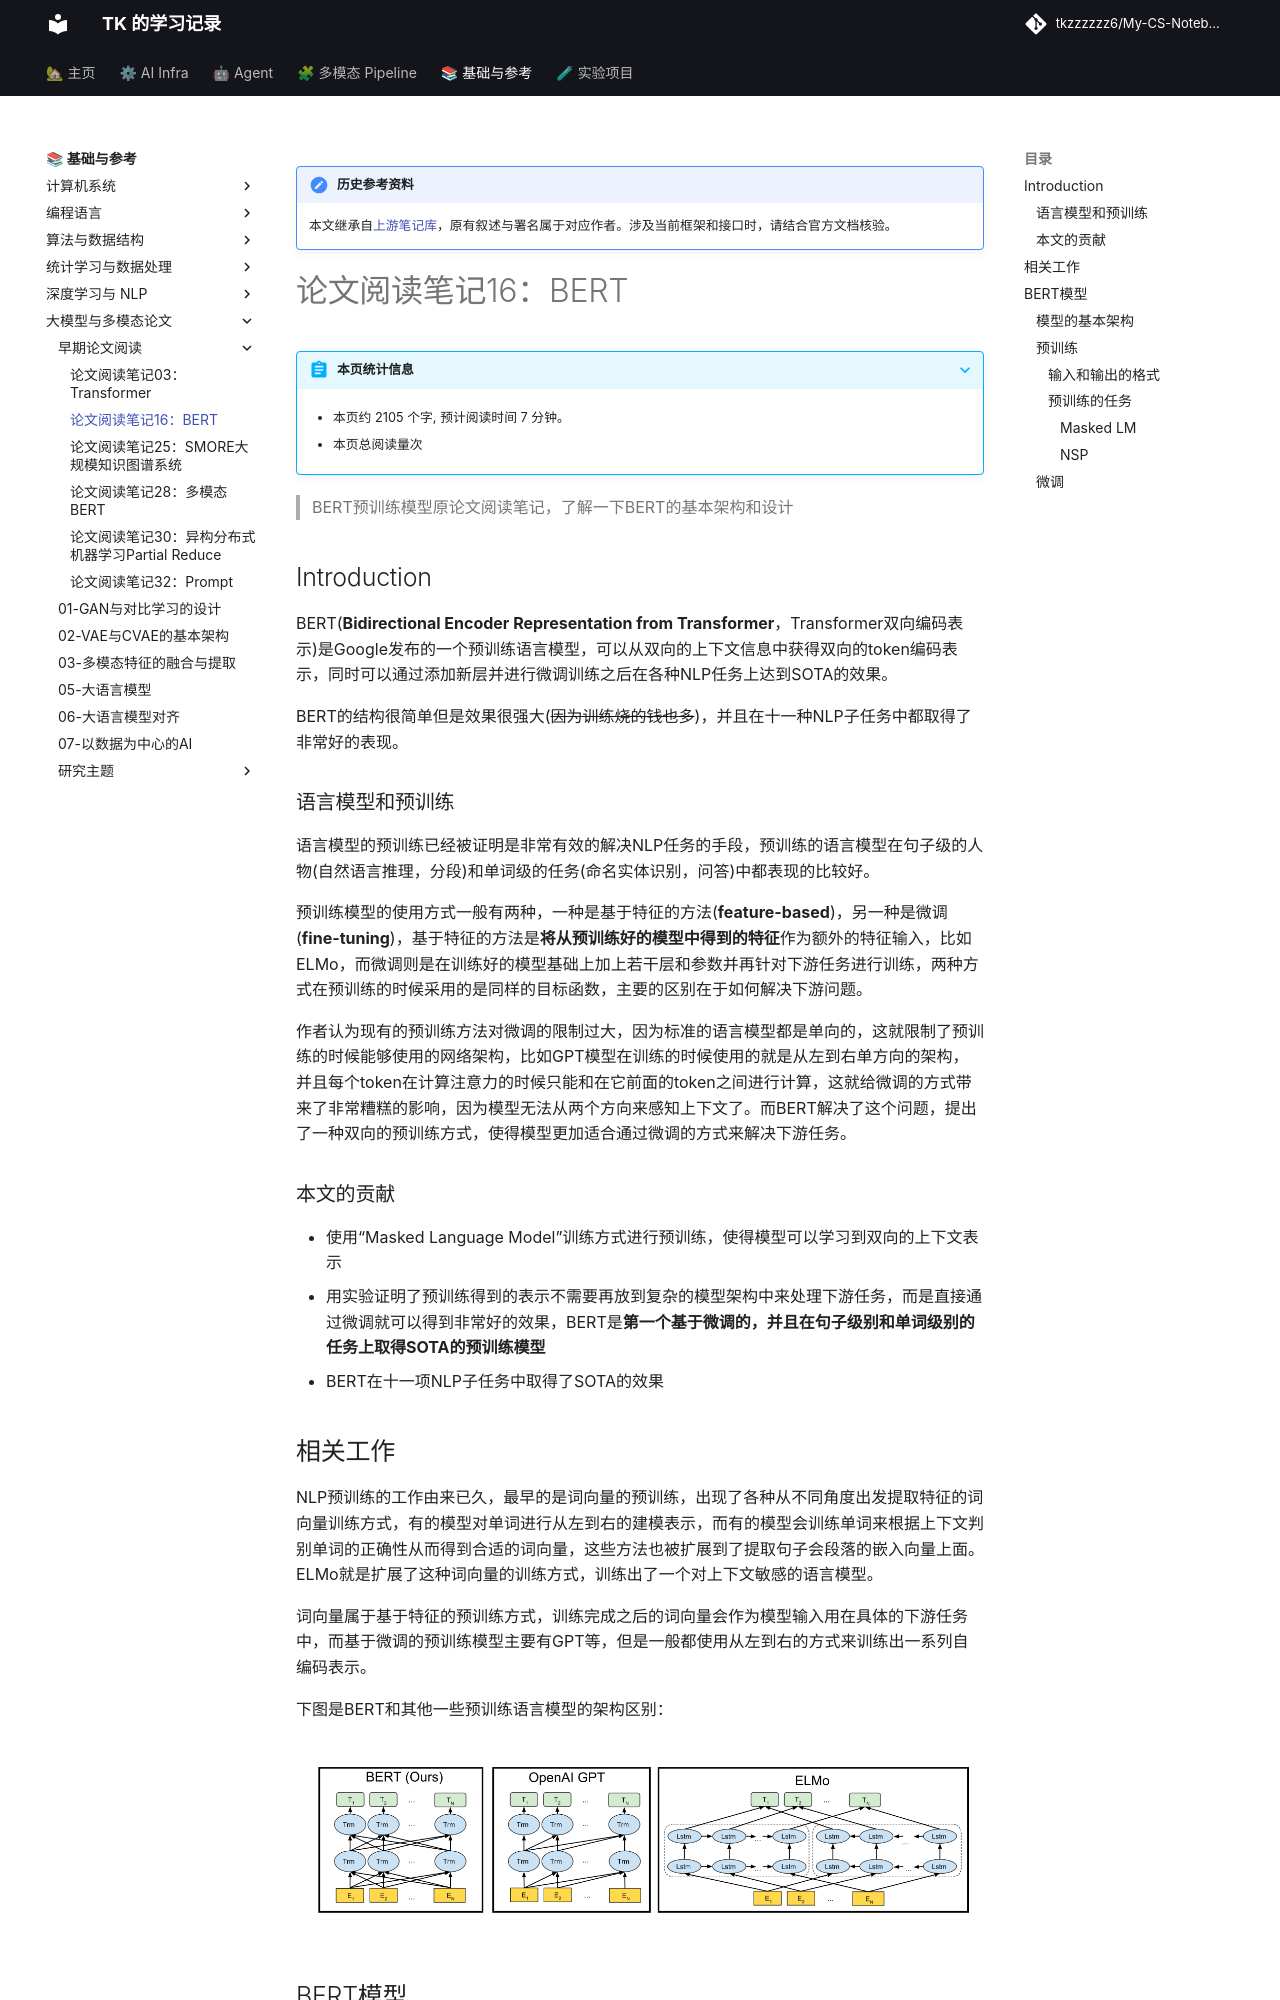

repository: tkzzzzzz6/My-CS-Notebook · page: Papers-old/论文阅读笔记16：BERT/index.html · generator: mkdocs

!!! note "历史参考资料"
    本文继承自[上游笔记库](https://github.com/zwygit2025/My-CS-Notebook/blob/a94d023/docs/Papers-old/%E8%AE%BA%E6%96%87%E9%98%85%E8%AF%BB%E7%AC%94%E8%AE%B016%EF%BC%9ABERT.md)，原有叙述与署名属于对应作者。涉及当前框架和接口时，请结合官方文档核验。

# 论文阅读笔记16：BERT

> BERT预训练模型原论文阅读笔记，了解一下BERT的基本架构和设计

## Introduction

BERT(**Bidirectional Encoder Representation from Transformer**，Transformer双向编码表示)是Google发布的一个预训练语言模型，可以从双向的上下文信息中获得双向的token编码表示，同时可以通过添加新层并进行微调训练之后在各种NLP任务上达到SOTA的效果。

BERT的结构很简单但是效果很强大(~~因为训练烧的钱也多~~)，并且在十一种NLP子任务中都取得了非常好的表现。

### 语言模型和预训练

语言模型的预训练已经被证明是非常有效的解决NLP任务的手段，预训练的语言模型在句子级的人物(自然语言推理，分段)和单词级的任务(命名实体识别，问答)中都表现的比较好。

预训练模型的使用方式一般有两种，一种是基于特征的方法(**feature-based**)，另一种是微调(**fine-tuning**)，基于特征的方法是**将从预训练好的模型中得到的特征**作为额外的特征输入，比如ELMo，而微调则是在训练好的模型基础上加上若干层和参数并再针对下游任务进行训练，两种方式在预训练的时候采用的是同样的目标函数，主要的区别在于如何解决下游问题。

作者认为现有的预训练方法对微调的限制过大，因为标准的语言模型都是单向的，这就限制了预训练的时候能够使用的网络架构，比如GPT模型在训练的时候使用的就是从左到右单方向的架构，并且每个token在计算注意力的时候只能和在它前面的token之间进行计算，这就给微调的方式带来了非常糟糕的影响，因为模型无法从两个方向来感知上下文了。而BERT解决了这个问题，提出了一种双向的预训练方式，使得模型更加适合通过微调的方式来解决下游任务。

### 本文的贡献

- 使用“Masked Language Model”训练方式进行预训练，使得模型可以学习到双向的上下文表示
- 用实验证明了预训练得到的表示不需要再放到复杂的模型架构中来处理下游任务，而是直接通过微调就可以得到非常好的效果，BERT是**第一个基于微调的，并且在句子级别和单词级别的任务上取得SOTA的预训练模型**
- BERT在十一项NLP子任务中取得了SOTA的效果
